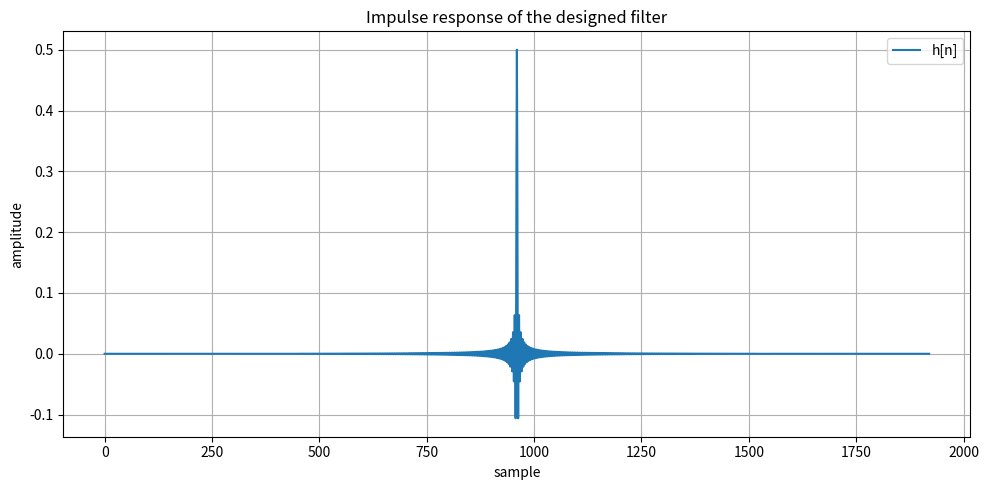
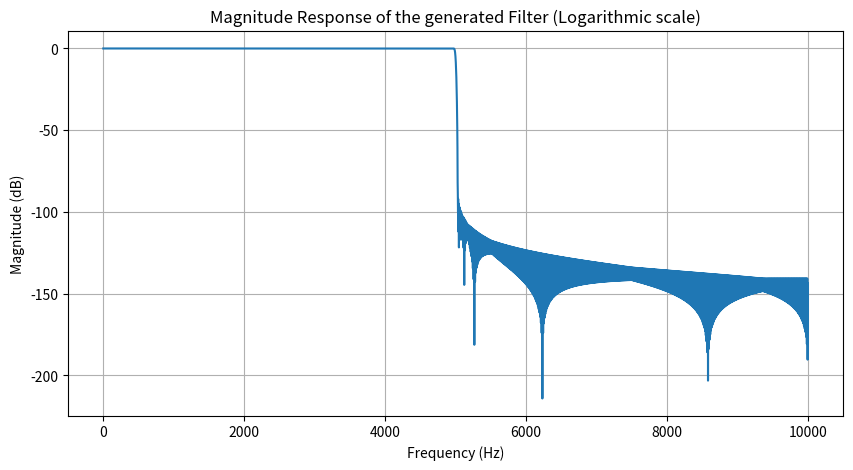
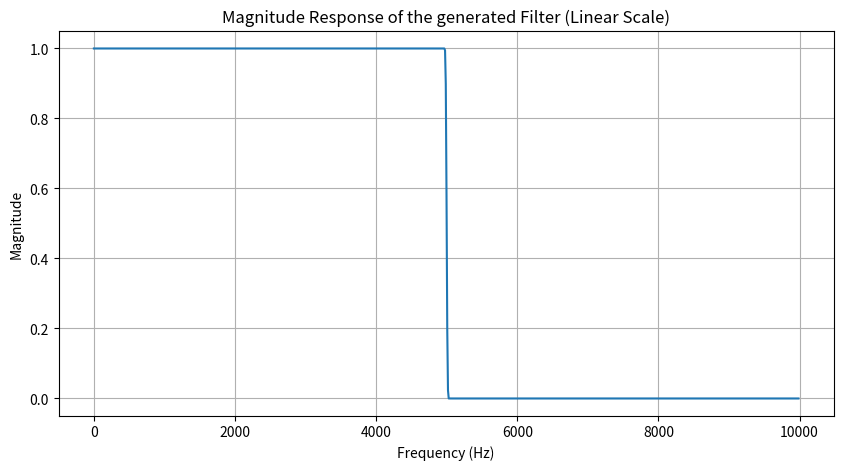

Here is the Python script that generated these plots, in order:
# non-iterative Optimal (in the least-squares sense) FIR filter design
# using the weighted least-squares method.
# A weighting factor (K) was used to give importance to the stop-band
# over the pass-band, ensuring high levels of attenuation (~160dB).

# References:
# New York University, Linear-phase FIR filter design by least squares

import numpy as np
from scipy.linalg import toeplitz
from scipy.linalg import hankel
import matplotlib.pyplot as plt


class LP_Filter():
    def __init__(self, attenuation, transition, cutoff, sampling):
        self.cutoff = cutoff
        self.transition = transition
        self.attenuation = attenuation
        self.sampling = sampling
        self.fp = (cutoff-df/2)
        self.fs = (cutoff+df/2)
        self.K = 3
        self.N = 0
        # filter length estimation using the Fred Harris rule of thumb
        A = attenuation
        if A <= 60:
            self.N = round((sampling / (self.fs - self.fp)) * (abs(A) / 22) * 1.1)
        elif A > 60 and A <= 80:
            self.N = round((sampling / (self.fs - self.fp)) * (abs(A) / 22) * 1.25)
        elif A > 80 and A <= 150:
            self.N = round((sampling / (self.fs - self.fp)) * (abs(A) / 22) * 1.4)
        elif A > 150 and A <= 165:
            self.N = round((sampling / (self.fs - self.fp)) * (abs(A) / 22) * 1.52)
        else:
            A = 165
            self.N = round((sampling / (self.fs - self.fp)) * (abs(A) / 22) * 1.6)
        
        if self.N % 2 == 0:
            self.N += 1

        self.M = (self.N - 1) // 2

        # normalize fp and fs
        self.fp = self.fp / (self.sampling / 2)
        self.fs = self.fs / (self.sampling / 2)

    def Impulse(self):
        # construct q(k)
        x1 = np.array([self.fp + self.K * (1 - self.fs)])
        x2 = self.fp * np.sinc(self.fp * np.arange(1, 2 * self.M+1)) - self.K * self.fs * np.sinc(self.fs * np.arange(1, 2 * self.M + 1))
        q = np.concatenate((x1, x2))

        # construct Q1, Q2, Q
        Q1 = toeplitz(q[0:self.M+1])
        Q2 = hankel(q[:self.M + 1], q[self.M:2 * self.M + 1])
        Q = (Q1 + Q2) / 2

        # construct b
        b = self.fp * np.sinc(self.fp * np.arange(self.M + 1))

        # solve linear system to get a(n)
        a = np.linalg.solve(Q, b)

        # form impulse response h(n)
        h = np.concatenate([a[self.M:0:-1], 2 * a[0] * np.ones(1), a[1:self.M + 1]]) / 2

        return h
    
    def Length(self):
        return self.N
    
    # (N-1)/2 * Fs --> x1000 for milliseconds
    def Delay(self):
        delay = (((self.N - 1)/2) / self.sampling) * 1000
        return delay
    
    # compute the amplitude response
    def Amplitude(self):
        n_fft = self.N      # number of FFT points
        Hf = np.abs(np.fft.fft(self.Impulse(), n_fft))   # amplitude response
        return Hf

    def PlotImpulse(self):
        ht = self.Impulse()
        plt.figure(1, figsize=(10, 5))
        plt.plot(ht, label='h[n]')
        plt.xlabel('sample')
        plt.ylabel('amplitude')
        plt.title('Impulse response of the designed filter')
        plt.legend()
        plt.grid(True)
        plt.tight_layout()
        plt.show()
    
    def PlotAmplitudeLinear(self):
        nfft = self.Length()
        Hf = np.abs(np.fft.fft(self.Impulse(), nfft))
        freq = np.fft.fftfreq(nfft, d=1/self.sampling)
        # Plot magnitude response in linear scale
        plt.figure(3, figsize=(10, 5))
        plt.plot(freq[:nfft//2], Hf[:nfft//2])
        plt.xlabel('Frequency (Hz)')
        plt.ylabel('Magnitude')
        plt.title('Magnitude Response of the generated Filter (Linear Scale)')
        plt.grid(True)
        plt.show()

    def PlotAmplitudeLogarithmic(self):
        nfft = self.Length()*4
        Hf = np.abs(np.fft.fft(self.Impulse(), nfft))
        freq = np.fft.fftfreq(nfft, d=1/self.sampling)
        plt.figure(2, figsize=(10, 5))
        plt.plot(freq[:nfft//2], 20 * np.log10(Hf[:nfft//2]))
        plt.xlabel('Frequency (Hz)')
        plt.ylabel('Magnitude (dB)')
        plt.title('Magnitude Response of the generated Filter (Logarithmic scale)')
        plt.grid(True)
        plt.show()

    def SaveCoeffs(self):
        fileName = 'coefficients.csv'
        np.savetxt(fileName, self.Impulse(), delimiter=',')

    def PrintCoeffs(self):
        for i in self.Impulse():
            print(f"{i}, ")

    # Calculate the Mean squared error between the desired
    # and the actual response, this can be used as a cost function
    def MSE(self):
        M = self.Length() // 2 + 1
        df = self.sampling / self.Length()
        actual = self.Amplitude()  # actual amplitude response

        if actual is None:
            raise ValueError("Amplitude response is None")
        actual = actual[:M]

        # create the ideal amplitude
        cutoff_index = int(np.round(self.cutoff / df))  # Ensure integer value
        ideal1 = np.ones(cutoff_index)
        ideal2 = np.zeros(M - cutoff_index)
        ideal = np.concatenate((ideal1, ideal2))
        # compute the MSE
        mse = np.mean((actual - ideal) ** 2)
        return mse

###################################################################################
###################################################################################
    

# USER CODE
# Filters params
sampling = 20000     # sampling frequency in Hz
cutoff = 5000        # cutoff frequency in Hz
df = 57            # transition band width in Hz
A = 86             # max dB attenuation

# create an instance of the filter
lowPass = LP_Filter(A, df, cutoff, sampling)


# lowPass class methods

mse = lowPass.MSE()
print(f"Error between ideal and actual filter = {mse}")

N = lowPass.Length()
print(f"Number of filter coefficients = {N}")

d = lowPass.Delay()
print(f"Delay of the filter = {d} milliseconds")

h = lowPass.Impulse()
Hf = lowPass.Amplitude()

lowPass.PlotImpulse()
lowPass.PlotAmplitudeLogarithmic()
lowPass.PlotAmplitudeLinear()

#lowPass.PrintCoeffs()
lowPass.SaveCoeffs()
